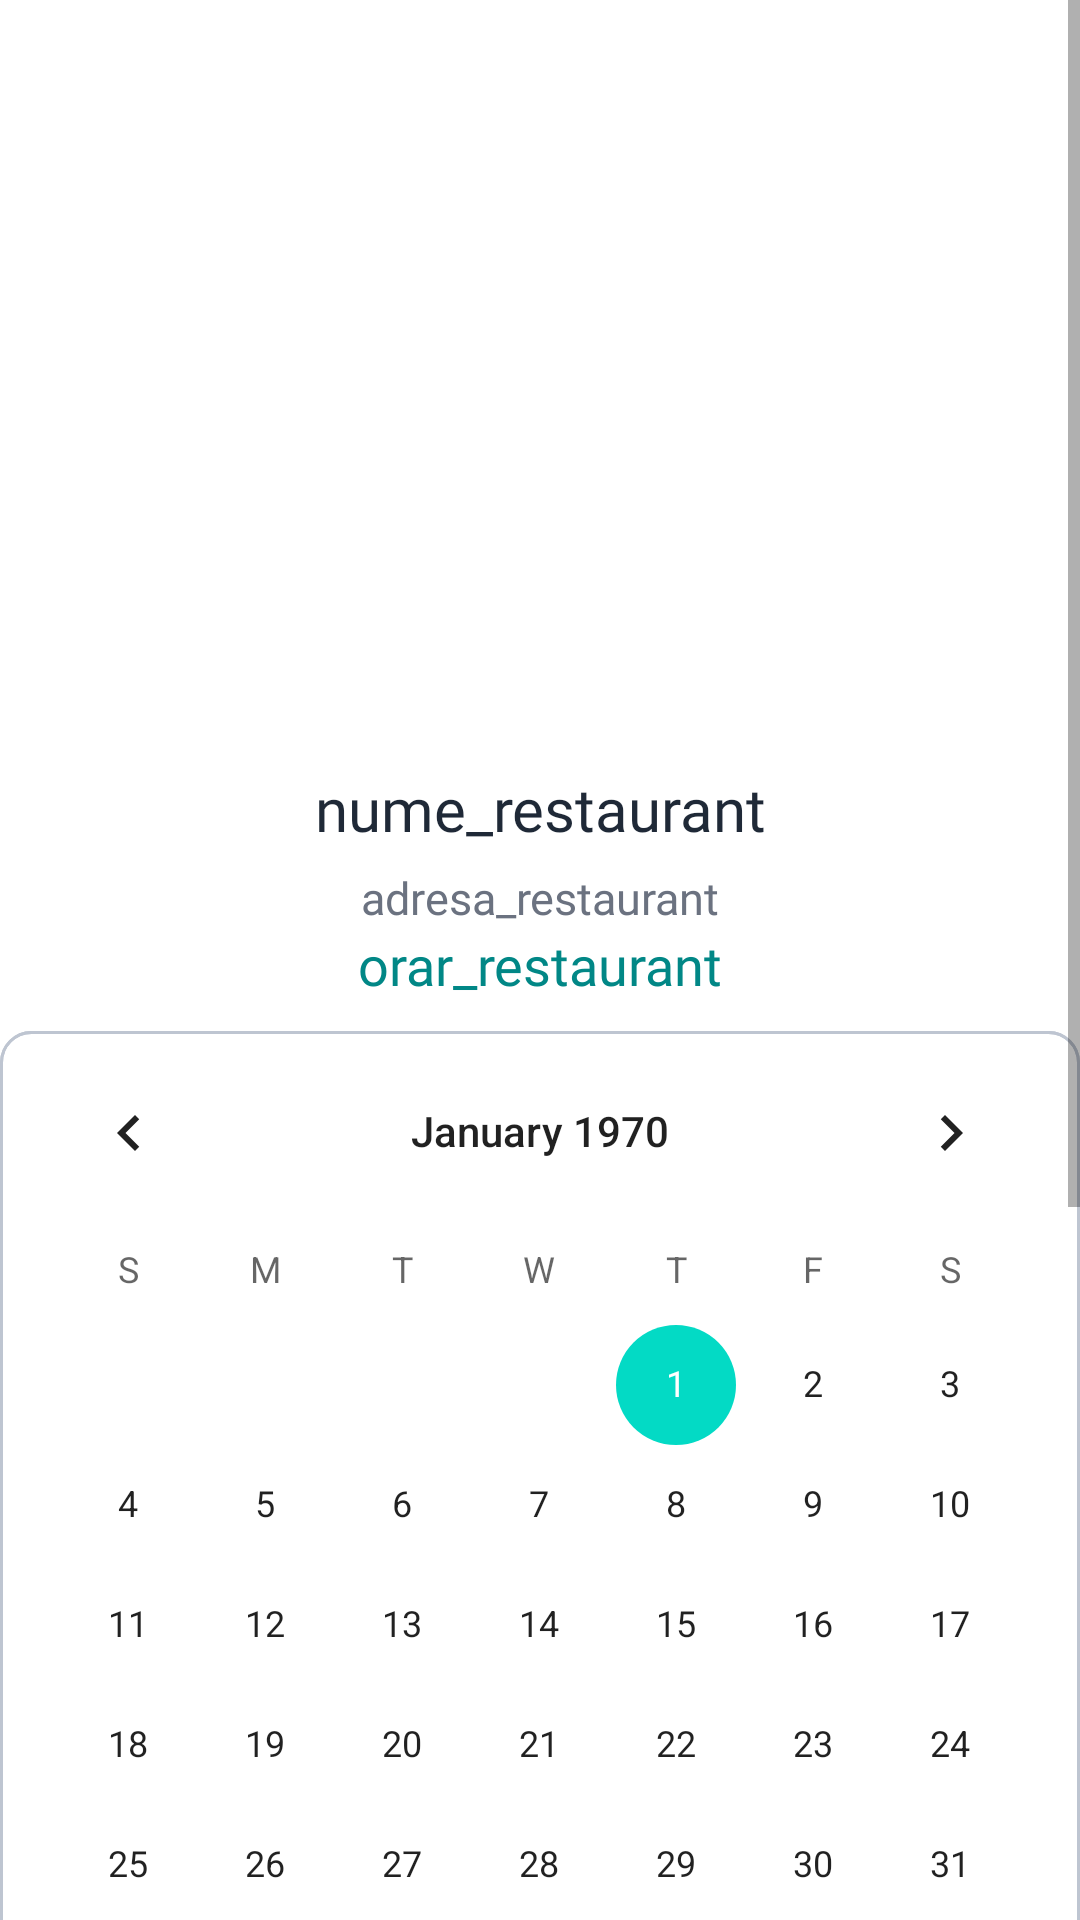

Write the Android layout XML for this screen, with the resource values it uses.
<!-- AndroidManifest.xml: application theme Theme.MyApplication -->
<!-- res/layout/activity_reservation.xml -->
<?xml version="1.0" encoding="utf-8"?>
<LinearLayout xmlns:android="http://schemas.android.com/apk/res/android"
    xmlns:app="http://schemas.android.com/apk/res-auto"
    xmlns:tools="http://schemas.android.com/tools"
    android:layout_width="match_parent"
    android:layout_height="match_parent"
    android:isScrollContainer="true"
    tools:context=".Activities.ReservationActivity">

    <ScrollView
        android:layout_width="match_parent"
        android:layout_height="match_parent">

        <LinearLayout
            android:layout_width="match_parent"
            android:layout_height="wrap_content"
            android:isScrollContainer="true"
            android:orientation="vertical">

            <ImageView
                android:id="@+id/imageView4"
                android:layout_width="match_parent"
                android:layout_height="250dp"
                android:contentDescription="Restaurant image"
                android:scaleType="centerCrop"
                tools:srcCompat="@tools:sample/avatars" />

            <TextView
                android:id="@+id/textViewNume"
                android:layout_width="match_parent"
                android:layout_height="39dp"
                android:fontFamily="@font/inter_semi_bold"
                android:gravity="center"
                android:text="nume_restaurant"
                android:textColor="#1F2937"
                android:textSize="20sp" />

            <TextView
                android:id="@+id/textViewAdresa"
                android:layout_width="match_parent"
                android:layout_height="wrap_content"
                android:fontFamily="@font/inter_regular"
                android:gravity="center"
                android:text="adresa_restaurant"
                android:textColor="#6B7280"
                android:textSize="15sp" />

            <TextView
                android:id="@+id/textViewOrar"
                android:layout_width="match_parent"
                android:layout_height="wrap_content"
                android:fontFamily="@font/inter_regular"
                android:gravity="center"
                android:text="orar_restaurant"
                android:textColor="#018786"
                android:textSize="18sp" />

            <Space
                android:layout_width="match_parent"
                android:layout_height="10dp" />

            <CalendarView
                android:id="@+id/calendarView"
                android:layout_width="360dp"
                android:layout_height="wrap_content"
                android:layout_gravity="center"
                android:background="@drawable/round_border"/>

            <Space
                android:layout_width="match_parent"
                android:layout_height="10dp" />

            <TextView
                android:id="@+id/textLabelMese"
                android:layout_width="360dp"
                android:layout_height="wrap_content"
                android:layout_gravity="center"
                android:text="Număr persoane" />

            <Spinner
                android:id="@+id/spinnerMese"
                android:layout_width="360dp"
                android:layout_height="60dp"
                android:layout_gravity="center"
                android:background="@drawable/round_border"
                android:contentDescription="Select the number of guests"
                android:padding="10dp"
                android:spinnerMode="dialog" />

            <TextView
                android:id="@+id/textLabelOre"
                android:layout_width="360dp"
                android:layout_height="wrap_content"
                android:layout_gravity="center"
                android:text="Oră rezervare" />

            <Spinner
                android:id="@+id/spinnerOre"
                android:layout_width="360dp"
                android:layout_height="60dp"
                android:layout_gravity="center"
                android:background="@drawable/round_border"
                android:contentDescription="Select the desired reservation time"
                android:padding="10dp"
                android:spinnerMode="dialog" />

            <TextView
                android:id="@+id/textLabelTelefon"
                android:layout_width="360dp"
                android:layout_height="wrap_content"
                android:layout_gravity="center"
                android:text="Telefon" />

            <EditText
                android:id="@+id/editTelefon"
                android:layout_width="360dp"
                android:layout_height="60dp"
                android:layout_gravity="center"
                android:hint="0799292414"
                android:inputType="phone"
                android:background="@drawable/round_border"
                android:contentDescription="Select the desired reservation time"
                android:padding="10dp"
                android:spinnerMode="dialog" />

            <Space
                android:layout_width="match_parent"
                android:layout_height="20dp" />

            <Button
                android:id="@+id/butonRezerva"
                android:layout_width="280dp"
                android:layout_height="wrap_content"
                android:insetTop="1dp"
                android:insetBottom="1dp"
                android:minHeight="49dp"
                android:layout_gravity="center"
                android:background="@drawable/round_border"
                android:text="Rezervă"
                tools:ignore="TouchTargetSizeCheck" />

            <Space
                android:layout_width="match_parent"
                android:layout_height="20dp" />


        </LinearLayout>
    </ScrollView>

</LinearLayout>
<!-- resources referenced by this layout -->
<resources>
  <!-- drawable round_border (drawable) -->
  <?xml version="1.0" encoding="utf-8"?>
  <shape xmlns:android="http://schemas.android.com/apk/res/android" android:shape="rectangle">
      <stroke
          android:width="1dp"
          android:color="#BEC5D1" />
  
  
      <corners android:radius="10dp"/>
  
  </shape>
  <style name="Theme.MyApplication" parent="Theme.MaterialComponents.DayNight.DarkActionBar">
          
          <item name="colorPrimary">@color/teal_700</item>
          <item name="colorPrimaryVariant">@color/teal_700</item>
          <item name="colorOnPrimary">@color/white</item>
          
          <item name="colorSecondary">@color/teal_200</item>
          <item name="colorSecondaryVariant">@color/teal_700</item>
          <item name="colorOnSecondary">@color/white</item>
          
          <item name="android:statusBarColor" tools:targetApi="l">?attr/colorPrimaryVariant</item>
          
  
      </style>
  <color name="teal_700">#FF018786</color>
  <color name="white">#FFFFFFFF</color>
  <color name="teal_200">#FF03DAC5</color>
</resources>
